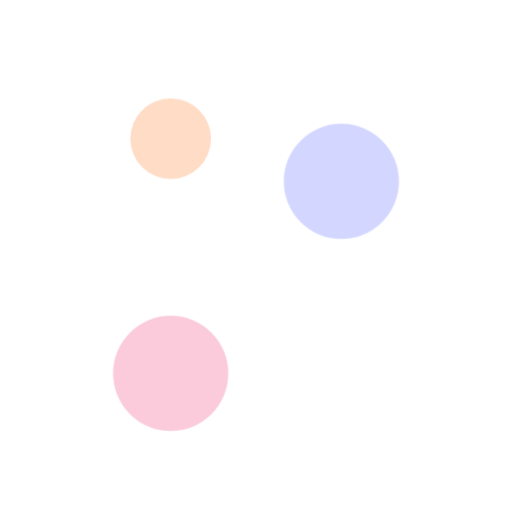
t = 0.00 s
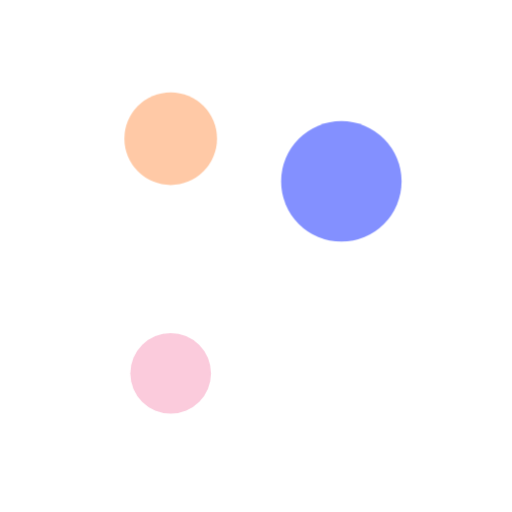
t = 0.72 s
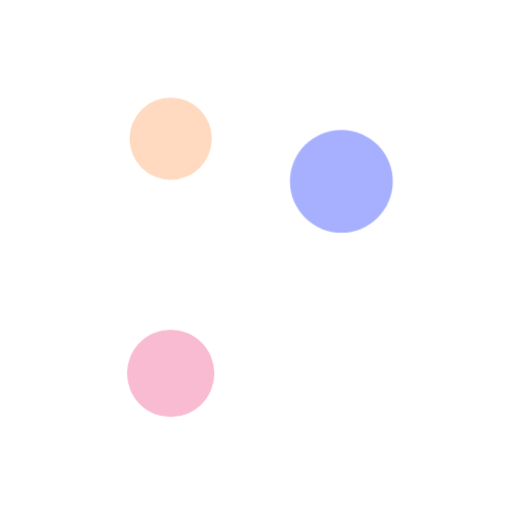
t = 0.82 s
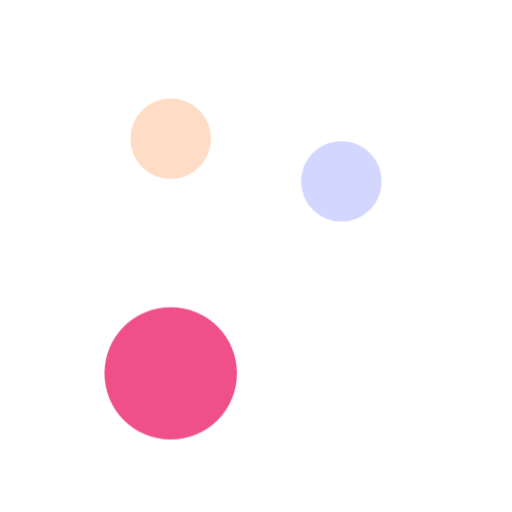
t = 1.12 s
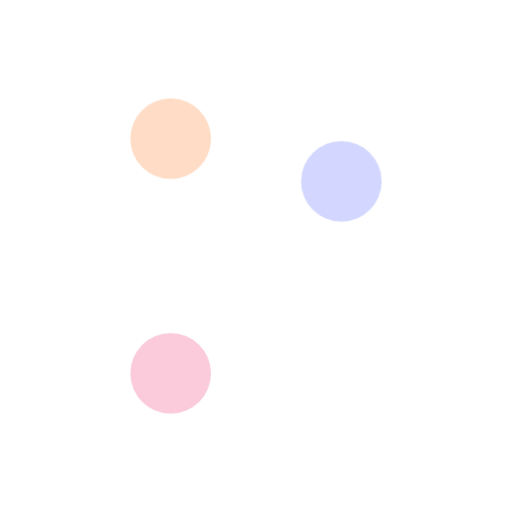
t = 1.60 s
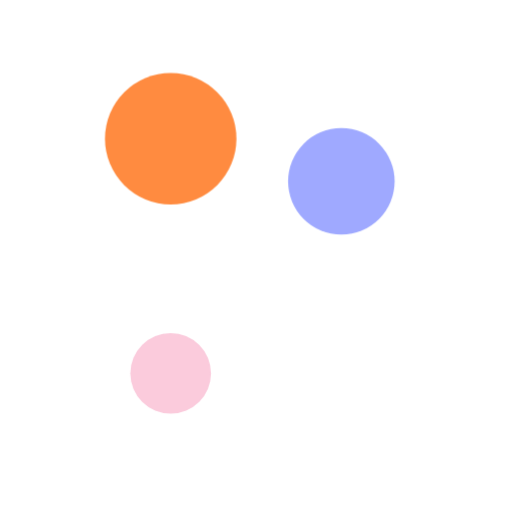
t = 1.96 s

The animated SVG that drew these frames (rendered in a browser with its animation timeline set to each time). Animation: 2 CSS @keyframes rules; one cycle of 2.32 s, repeats indefinitely.

<svg xmlns="http://www.w3.org/2000/svg" viewBox="0 0 24 24" width="1024" height="1024">
  <style>
    .t,.f{fill:none;stroke:#ffffff;stroke-width:2.4;stroke-linecap:round}
    .t{opacity:.2}
    .f{stroke-dasharray:.35 1.4;animation:flow 1.6s cubic-bezier(.45,0,.55,1) infinite }
    .n{opacity:.3;transform-box:fill-box;transform-origin:center;animation:node 1.6s ease-in-out infinite }
    @keyframes flow{from{stroke-dashoffset:.35}to{stroke-dashoffset:-1}}
    @keyframes node{0%,100%{opacity:.3;transform:scale(.7)}25%{opacity:1;transform:scale(1.15)}55%{opacity:.3;transform:scale(.7)}}
  </style>
  <path class="t" d="M8 6.5v11M16 8.5c0 4.5-8 3.5-8 9"/>
  <path class="f" d="M8 6.5v11" pathLength="1" style="animation-delay:0ms"/>
  <path class="f" d="M16 8.5c0 4.5-8 3.5-8 9" pathLength="1" style="animation-delay:0ms"/>
  <circle class="n" cx="8" cy="6.5" r="2.7" fill="#ff8a3d" style="animation-delay:0ms"/>
  <circle class="n" cx="16" cy="8.5" r="2.7" fill="#6b7bff" style="animation-delay:160ms"/>
  <circle class="n" cx="8" cy="17.5" r="2.7" fill="#f0508a" style="animation-delay:720ms"/>
</svg>
